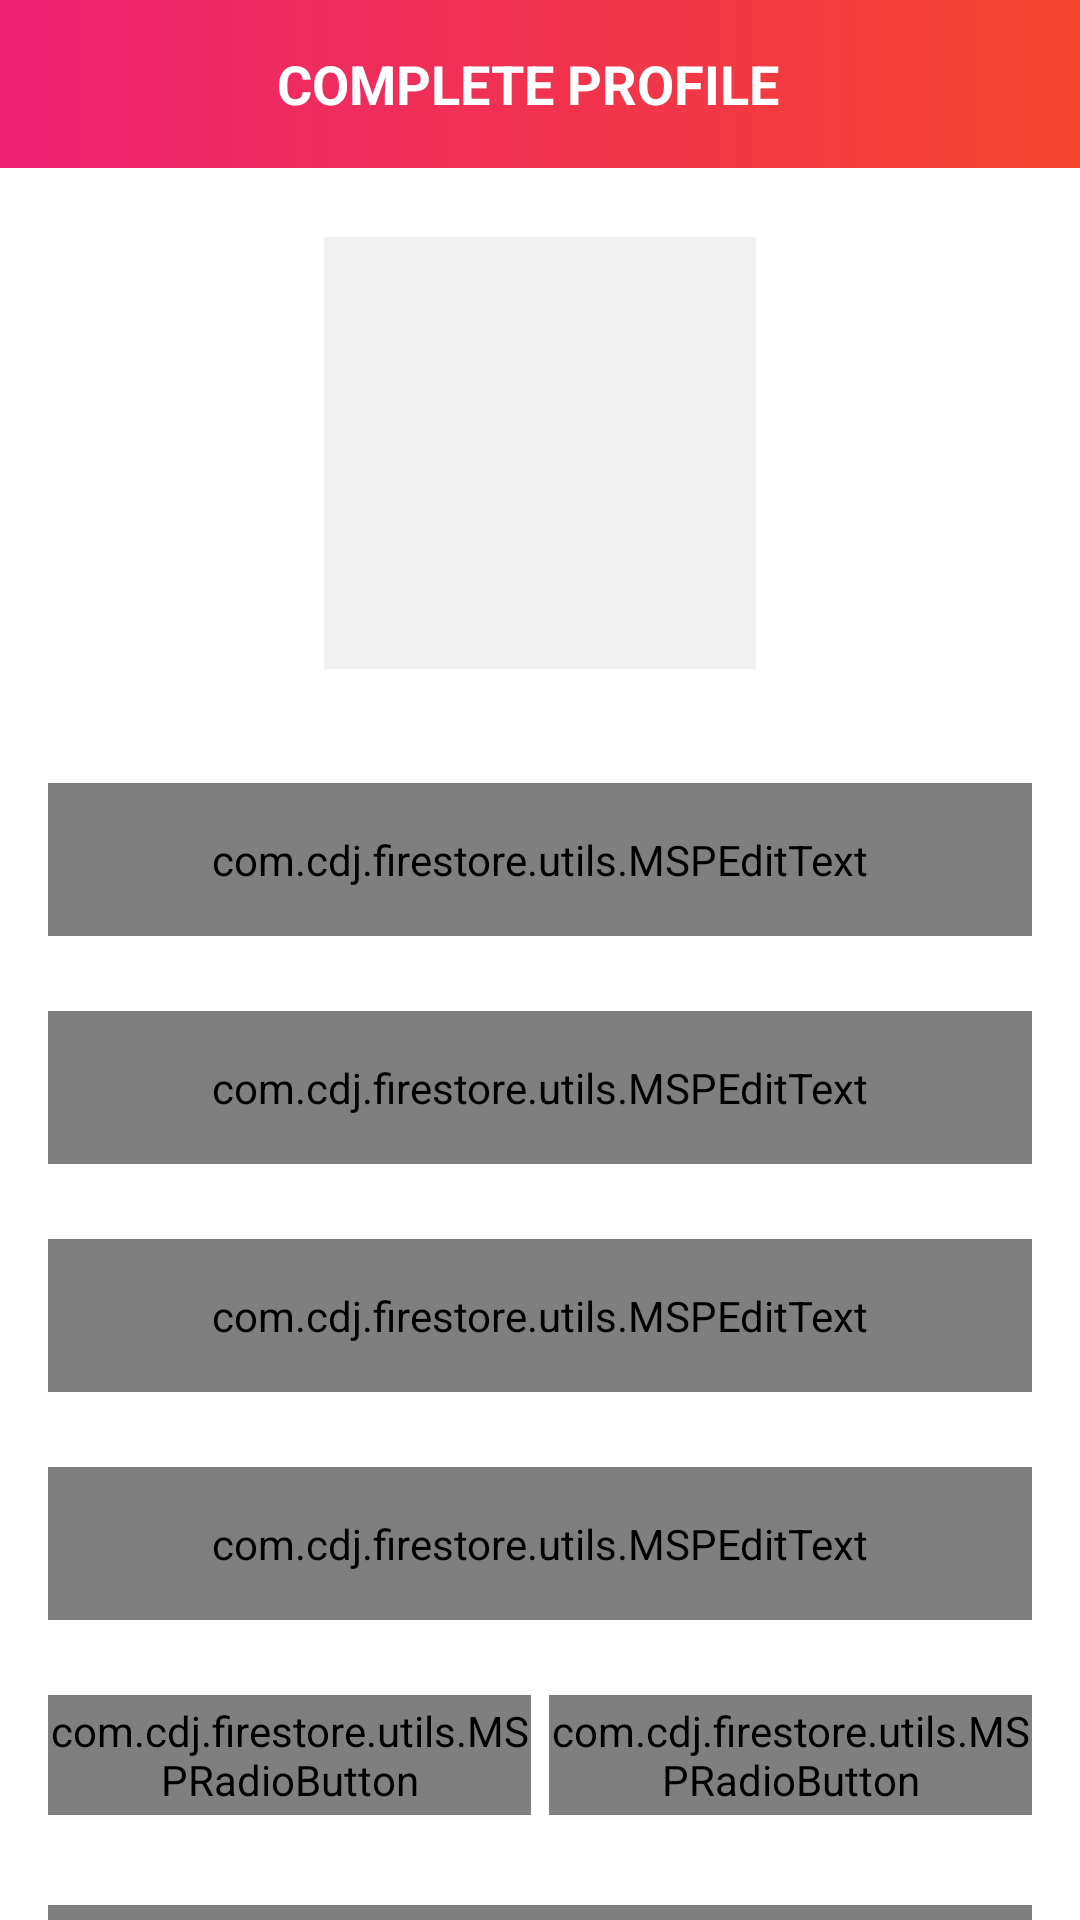

The Android layout XML behind this screen, and the referenced resources:
<!-- AndroidManifest.xml: activity theme Theme.Firestore.NoActionBar -->
<!-- res/layout/activity_user_profile.xml -->
<?xml version="1.0" encoding="utf-8"?>
<androidx.constraintlayout.widget.ConstraintLayout xmlns:android="http://schemas.android.com/apk/res/android"
    xmlns:app="http://schemas.android.com/apk/res-auto"
    xmlns:tools="http://schemas.android.com/tools"
    android:layout_width="match_parent"
    android:layout_height="match_parent"
    tools:context=".ui.activities.UserProfileActivity">

    <androidx.appcompat.widget.Toolbar
        android:id="@+id/toolbar_user_profile_activity"
        android:layout_width="match_parent"
        android:layout_height="?attr/actionBarSize"
        android:background="@drawable/app_gradient_color_background"
        app:layout_constraintEnd_toEndOf="parent"
        app:layout_constraintStart_toStartOf="parent"
        app:layout_constraintTop_toTopOf="parent">

        <TextView
            android:id="@+id/tv_title"
            android:layout_width="match_parent"
            android:layout_height="match_parent"
            android:gravity="center"
            android:paddingStart="@dimen/toolbar_title_paddingStart"
            android:paddingEnd="0dp"
            android:text="@string/title_complete_profile"
            android:textColor="@color/white"
            android:textSize="@dimen/toolbar_title_text_size"
            android:textStyle="bold" />


    </androidx.appcompat.widget.Toolbar>

    <ScrollView
        android:layout_width="match_parent"
        android:layout_height="0dp"
        android:fillViewport="true"
        android:scrollbars="none"
        app:layout_constraintBottom_toBottomOf="parent"
        app:layout_constraintEnd_toEndOf="parent"
        app:layout_constraintStart_toStartOf="parent"
        app:layout_constraintTop_toBottomOf="@id/toolbar_user_profile_activity">

        <androidx.constraintlayout.widget.ConstraintLayout
            android:layout_width="match_parent"
            android:layout_height="wrap_content">

            <FrameLayout
                android:id="@+id/fl_user_image"
                android:layout_width="@dimen/profile_user_image_size"
                android:layout_height="@dimen/profile_user_image_size"
                android:layout_marginTop="@dimen/profile_user_image_marginTop"
                app:layout_constraintEnd_toEndOf="parent"
                app:layout_constraintStart_toStartOf="parent"
                app:layout_constraintTop_toTopOf="parent">


                <View
                    android:layout_width="match_parent"
                    android:layout_height="match_parent"
                    android:background="@drawable/user_image_background" />

                <ImageView
                    android:id="@+id/iv_user_photo"
                    android:layout_width="match_parent"
                    android:layout_height="match_parent"
                    android:layout_margin="@dimen/profile_user_photo_margin"
                    android:background="@color/colorLightGrey"
                    android:contentDescription="@string/content_description"
                    android:scaleType="fitXY"
                    android:src="@drawable/ic_user_placeholder" />

            </FrameLayout>


            <com.google.android.material.textfield.TextInputLayout
                android:id="@+id/til_first_name"
                style="@style/Widget.MaterialComponents.TextInputLayout.OutlinedBox"
                android:layout_width="match_parent"
                android:layout_height="wrap_content"
                android:layout_marginStart="16dp"
                android:layout_marginTop="35dp"
                android:layout_marginEnd="16dp"
                android:hint="@string/hint_first_name"
                android:textColorHint="@color/colorSecondaryText"
                app:layout_constraintEnd_toEndOf="parent"
                app:layout_constraintStart_toStartOf="parent"
                app:layout_constraintTop_toBottomOf="@id/fl_user_image">

                <com.cdj.firestore.utils.MSPEditText
                    android:id="@+id/et_first_name"
                    android:layout_width="match_parent"
                    android:layout_height="wrap_content"
                    android:inputType="text"
                    android:padding="@dimen/et_padding"
                    android:textColor="@color/colorPrimaryText"
                    android:textSize="@dimen/et_textSize" />
            </com.google.android.material.textfield.TextInputLayout>

            <com.google.android.material.textfield.TextInputLayout
                android:id="@+id/til_last_name"
                style="@style/Widget.MaterialComponents.TextInputLayout.OutlinedBox"
                android:layout_width="match_parent"
                android:layout_height="wrap_content"
                android:layout_marginStart="16dp"
                android:layout_marginTop="25dp"
                android:layout_marginEnd="16dp"
                android:hint="@string/hint_last_name"
                android:textColorHint="@color/colorSecondaryText"
                app:layout_constraintEnd_toEndOf="parent"
                app:layout_constraintStart_toStartOf="parent"
                app:layout_constraintTop_toBottomOf="@id/til_first_name">

                <com.cdj.firestore.utils.MSPEditText
                    android:id="@+id/et_last_name"
                    android:layout_width="match_parent"
                    android:layout_height="wrap_content"
                    android:inputType="text"
                    android:padding="@dimen/et_padding"
                    android:textColor="@color/colorPrimaryText"
                    android:textSize="@dimen/et_textSize" />
            </com.google.android.material.textfield.TextInputLayout>

            <com.google.android.material.textfield.TextInputLayout
                android:id="@+id/til_email"
                style="@style/Widget.MaterialComponents.TextInputLayout.OutlinedBox"
                android:layout_width="match_parent"
                android:layout_height="wrap_content"
                android:layout_marginStart="16dp"
                android:layout_marginTop="25dp"
                android:layout_marginEnd="16dp"
                android:hint="@string/et_hint_email_id"
                android:textColorHint="@color/colorSecondaryText"
                app:layout_constraintEnd_toEndOf="parent"
                app:layout_constraintStart_toStartOf="parent"
                app:layout_constraintTop_toBottomOf="@id/til_last_name">

                <com.cdj.firestore.utils.MSPEditText
                    android:id="@+id/et_email"
                    android:layout_width="match_parent"
                    android:layout_height="wrap_content"
                    android:inputType="textEmailAddress"
                    android:padding="@dimen/et_padding"
                    android:textColor="@color/colorPrimaryText"
                    android:textSize="@dimen/et_textSize" />
            </com.google.android.material.textfield.TextInputLayout>

            <com.google.android.material.textfield.TextInputLayout
                android:id="@+id/til_mobile_number"
                style="@style/Widget.MaterialComponents.TextInputLayout.OutlinedBox"
                android:layout_width="match_parent"
                android:layout_height="wrap_content"
                android:layout_marginStart="16dp"
                android:layout_marginTop="25dp"
                android:layout_marginEnd="16dp"
                android:hint="@string/et_hint_mobile_number"
                android:textColorHint="@color/colorSecondaryText"
                app:layout_constraintEnd_toEndOf="parent"
                app:layout_constraintStart_toStartOf="parent"
                app:layout_constraintTop_toBottomOf="@id/til_email">

                <com.cdj.firestore.utils.MSPEditText
                    android:id="@+id/et_mobile_number"
                    android:layout_width="match_parent"
                    android:layout_height="wrap_content"
                    android:inputType="phone"
                    android:padding="@dimen/et_padding"
                    android:textColor="@color/colorPrimaryText"
                    android:textSize="@dimen/et_textSize" />
            </com.google.android.material.textfield.TextInputLayout>


            <RadioGroup

                android:id="@+id/rg_gender"
                android:layout_width="match_parent"
                android:layout_height="@dimen/profile_radio_button_height"
                android:layout_marginStart="16dp"
                android:layout_marginTop="25dp"
                android:layout_marginEnd="16dp"
                android:orientation="horizontal"
                app:layout_constraintBottom_toTopOf="@id/btn_submit"
                app:layout_constraintEnd_toEndOf="parent"
                app:layout_constraintStart_toStartOf="parent"
                app:layout_constraintTop_toBottomOf="@id/til_mobile_number">

                <com.cdj.firestore.utils.MSPRadioButton
                    android:id="@+id/rb_male"
                    android:layout_width="0dp"
                    android:layout_height="match_parent"
                    android:layout_marginEnd="@dimen/profile_radio_button_marginStartEnd"
                    android:layout_weight="1"
                    android:background="@drawable/drawable_gender_tab_selector"
                    android:button="@null"
                    tools:checked="true"
                    android:gravity="center"
                    android:text="@string/rb_lbl_male"
                    android:textColor="@drawable/drawable_gender_tab_text_color_selector"
                    android:textStyle="bold" />

                <com.cdj.firestore.utils.MSPRadioButton
                    android:id="@+id/rb_female"
                    android:layout_width="0dp"
                    android:layout_height="match_parent"
                    android:layout_marginStart="@dimen/profile_radio_button_marginStartEnd"
                    android:layout_weight="1"
                    android:background="@drawable/drawable_gender_tab_selector"
                    android:button="@null"
                    android:gravity="center"
                    android:text="@string/rb_lbl_female"
                    android:textColor="@drawable/drawable_gender_tab_text_color_selector"
                    android:textStyle="bold" />
            </RadioGroup>


            <com.cdj.firestore.utils.MSPButton
                android:id="@+id/btn_submit"
                android:layout_width="match_parent"
                android:layout_height="wrap_content"
                android:layout_gravity="center"
                android:layout_marginStart="16dp"
                android:layout_marginTop="30dp"
                android:layout_marginEnd="16dp"
                android:layout_marginBottom="20dp"
                android:background="@drawable/button_background"
                android:foreground="?attr/selectableItemBackground"
                android:gravity="center"
                android:paddingTop="@dimen/btn_padding"
                android:paddingBottom="@dimen/btn_padding"
                android:text="@string/btn_lbl_save"
                android:textColor="@android:color/white"
                android:textSize="@dimen/btn_textSize"
                app:layout_constraintBottom_toBottomOf="parent"
                app:layout_constraintEnd_toEndOf="parent"
                app:layout_constraintStart_toStartOf="parent"
                app:layout_constraintTop_toBottomOf="@id/rg_gender" />


        </androidx.constraintlayout.widget.ConstraintLayout>
    </ScrollView>

</androidx.constraintlayout.widget.ConstraintLayout>
<!-- resources referenced by this layout -->
<resources>
  <color name="colorLightGrey">#F1F1F1</color>
  <color name="colorPrimaryText">#222934</color>
  <color name="colorSecondaryText">#989898</color>
  <color name="white">#FFFFFFFF</color>
  <dimen name="btn_padding">8dp</dimen>
  <dimen name="btn_textSize">18sp</dimen>
  <dimen name="et_padding">16dp</dimen>
  <dimen name="et_textSize">16sp</dimen>
  <dimen name="profile_radio_button_height">40dp</dimen>
  <dimen name="profile_radio_button_marginStartEnd">3dp</dimen>
  <dimen name="profile_user_image_marginTop">20dp</dimen>
  <dimen name="profile_user_image_size">150dp</dimen>
  <dimen name="profile_user_photo_margin">3dp</dimen>
  <dimen name="toolbar_title_paddingStart">-25dp</dimen>
  <dimen name="toolbar_title_text_size">18sp</dimen>
  <!-- drawable app_gradient_color_background (drawable) -->
  <?xml version="1.0" encoding="utf-8"?>
  <shape xmlns:android="http://schemas.android.com/apk/res/android"
      android:shape="rectangle">
  
      <gradient
          android:angle="360"
          android:endColor="@color/colorThemeOrange"
          android:startColor="@color/colorThemePink"
          android:type="linear" />
  
  </shape>
  <!-- drawable button_background (drawable) -->
  <?xml version="1.0" encoding="utf-8"?>
  <shape android:shape="rectangle"
      xmlns:android="http://schemas.android.com/apk/res/android">
  
      <gradient android:angle="360"
          android:endColor="@color/colorThemeOrange"
          android:startColor="@color/colorThemePink"
          android:type="linear"/>
  
      <corners android:radius="@dimen/button_background_radius"/>
  </shape>
  <string name="btn_lbl_save">Save</string>
  <string name="content_description">image</string>
  <string name="et_hint_email_id">Email ID</string>
  <string name="et_hint_mobile_number">Mobile Number</string>
  <string name="hint_first_name">First name</string>
  <string name="hint_last_name">Last name</string>
  <string name="rb_lbl_female">FEMALE</string>
  <string name="rb_lbl_male">MALE</string>
  <string name="title_complete_profile">COMPLETE PROFILE</string>
  <style name="Theme.Firestore.NoActionBar">
          <item name="windowActionBar">false</item>
          <item name="windowNoTitle">true</item>
      </style>
  <color name="colorThemeOrange">#F4442d</color>
  <color name="colorThemePink">#ED2173</color>
  <dimen name="button_background_radius">10dp</dimen>
</resources>
